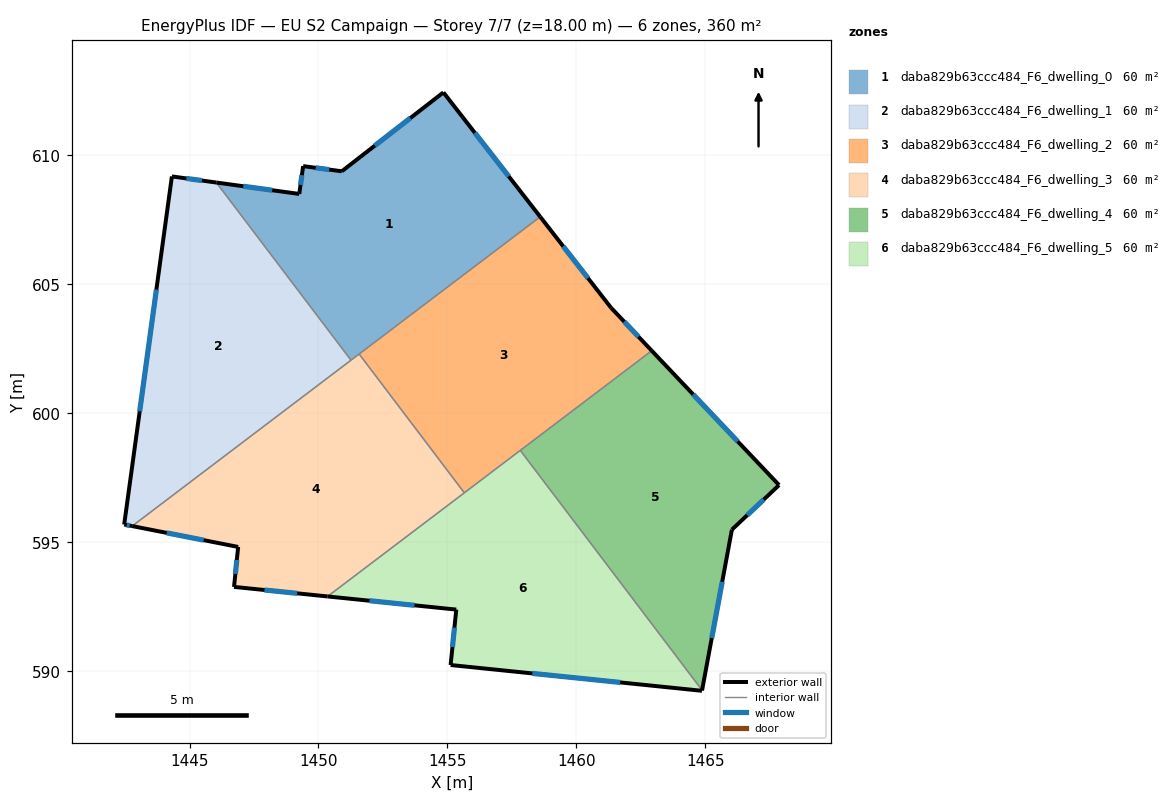
=== STOREY PLAN SPEC (per zone: floor XY polygon, exterior-wall plan segments, windows/doors) ===
zone 1: daba829b63ccc484_F6_dwelling_0  (60.1 m²)
  floor: (1454.84, 612.44) (1458.60, 607.62) (1451.26, 602.05) (1446.04, 608.94) (1449.25, 608.50) (1449.40, 609.58) (1450.90, 609.38)
  exterior wall: (1458.60, 607.62) – (1454.84, 612.44)  [6.1 m]
    window: (1457.38, 609.18) – (1456.07, 610.87)  [2.2 m²]
  exterior wall: (1449.25, 608.50) – (1446.04, 608.94)  [3.2 m]
    window: (1448.21, 608.64) – (1447.08, 608.80)  [1.2 m²]
  exterior wall: (1449.40, 609.58) – (1449.25, 608.50)  [1.1 m]
    window: (1449.36, 609.23) – (1449.30, 608.85)  [0.4 m²]
  exterior wall: (1450.90, 609.38) – (1449.40, 609.58)  [1.5 m]
    window: (1450.42, 609.44) – (1449.89, 609.51)  [0.6 m²]
  exterior wall: (1454.84, 612.44) – (1450.90, 609.38)  [5.0 m]
    window: (1453.56, 611.44) – (1452.19, 610.37)  [1.8 m²]
  interior walls: 3
zone 2: daba829b63ccc484_F6_dwelling_1  (60.1 m²)
  floor: (1446.04, 608.94) (1451.26, 602.05) (1442.77, 595.62) (1442.46, 595.68) (1444.31, 609.18)
  exterior wall: (1446.04, 608.94) – (1444.31, 609.18)  [1.7 m]
    window: (1445.48, 609.02) – (1444.87, 609.10)  [0.6 m²]
  exterior wall: (1442.46, 595.68) – (1442.77, 595.62)  [0.3 m]
    window: (1442.56, 595.66) – (1442.67, 595.64)  [0.1 m²]
  exterior wall: (1444.31, 609.18) – (1442.46, 595.68)  [13.6 m]
    window: (1443.71, 604.79) – (1443.07, 600.07)  [5.0 m²]
  interior walls: 2
zone 3: daba829b63ccc484_F6_dwelling_2  (60.1 m²)
  floor: (1461.34, 604.09) (1462.93, 602.42) (1455.66, 596.91) (1451.58, 602.29) (1458.60, 607.62)
  exterior wall: (1461.34, 604.09) – (1458.60, 607.62)  [4.5 m]
    window: (1460.45, 605.24) – (1459.49, 606.47)  [1.6 m²]
  exterior wall: (1462.93, 602.42) – (1461.34, 604.09)  [2.3 m]
    window: (1462.41, 602.96) – (1461.86, 603.55)  [0.8 m²]
  interior walls: 4
zone 4: daba829b63ccc484_F6_dwelling_3  (60.1 m²)
  floor: (1451.58, 602.29) (1455.66, 596.91) (1450.35, 592.89) (1446.72, 593.26) (1446.88, 594.81) (1442.77, 595.62)
  exterior wall: (1442.77, 595.62) – (1446.88, 594.81)  [4.2 m]
    window: (1444.11, 595.36) – (1445.55, 595.07)  [1.5 m²]
  exterior wall: (1446.72, 593.26) – (1450.35, 592.89)  [3.6 m]
    window: (1447.90, 593.14) – (1449.17, 593.01)  [1.3 m²]
  exterior wall: (1446.88, 594.81) – (1446.72, 593.26)  [1.6 m]
    window: (1446.83, 594.31) – (1446.78, 593.76)  [0.6 m²]
  interior walls: 4
zone 5: daba829b63ccc484_F6_dwelling_4  (60.1 m²)
  floor: (1462.93, 602.42) (1467.86, 597.21) (1466.03, 595.48) (1464.88, 589.25) (1457.83, 598.55)
  exterior wall: (1467.86, 597.21) – (1462.93, 602.42)  [7.2 m]
    window: (1466.26, 598.90) – (1464.53, 600.73)  [2.6 m²]
  exterior wall: (1466.03, 595.48) – (1467.86, 597.21)  [2.5 m]
    window: (1466.63, 596.04) – (1467.27, 596.65)  [0.9 m²]
  exterior wall: (1464.88, 589.25) – (1466.03, 595.48)  [6.3 m]
    window: (1465.25, 591.28) – (1465.66, 593.45)  [2.3 m²]
  interior walls: 2
zone 6: daba829b63ccc484_F6_dwelling_5  (60.1 m²)
  floor: (1457.83, 598.55) (1464.88, 589.25) (1464.87, 589.23) (1455.12, 590.23) (1455.34, 592.38) (1450.35, 592.89)
  exterior wall: (1450.35, 592.89) – (1455.34, 592.38)  [5.0 m]
    window: (1451.98, 592.72) – (1453.72, 592.55)  [1.8 m²]
  exterior wall: (1464.87, 589.23) – (1464.88, 589.25)  [0.0 m]
  exterior wall: (1455.12, 590.23) – (1464.87, 589.23)  [9.8 m]
    window: (1458.29, 589.90) – (1461.70, 589.56)  [3.6 m²]
  exterior wall: (1455.34, 592.38) – (1455.12, 590.23)  [2.2 m]
    window: (1455.27, 591.68) – (1455.20, 590.93)  [0.8 m²]
  interior walls: 3

=== DERIVED (storey summary) ===
Building: EU S2 Campaign
Storey: 7 of 7  (floor level z = 18.00 m)
Storey gross floor area: 360.4 m²
Zones on this storey: 6
  - daba829b63ccc484_F6_dwelling_0: floor 60.1 m²; exterior wall 17.0 m (50.9 m²); 5 window(s) 6.2 m²; WWR 12.2%
  - daba829b63ccc484_F6_dwelling_1: floor 60.1 m²; exterior wall 15.7 m (47.0 m²); 3 window(s) 5.7 m²; WWR 12.2%
  - daba829b63ccc484_F6_dwelling_2: floor 60.1 m²; exterior wall 6.8 m (20.3 m²); 2 window(s) 2.5 m²; WWR 12.2%
  - daba829b63ccc484_F6_dwelling_3: floor 60.1 m²; exterior wall 9.4 m (28.2 m²); 3 window(s) 3.4 m²; WWR 12.2%
  - daba829b63ccc484_F6_dwelling_4: floor 60.1 m²; exterior wall 16.0 m (48.1 m²); 3 window(s) 5.9 m²; WWR 12.2%
  - daba829b63ccc484_F6_dwelling_5: floor 60.1 m²; exterior wall 17.0 m (51.0 m²); 3 window(s) 6.2 m²; WWR 12.2%
Zone adjacency (shared interzone walls):
  - daba829b63ccc484_F6_dwelling_0 ↔ daba829b63ccc484_F6_dwelling_1
  - daba829b63ccc484_F6_dwelling_0 ↔ daba829b63ccc484_F6_dwelling_2
  - daba829b63ccc484_F6_dwelling_0 ↔ daba829b63ccc484_F6_dwelling_3
  - daba829b63ccc484_F6_dwelling_1 ↔ daba829b63ccc484_F6_dwelling_3
  - daba829b63ccc484_F6_dwelling_2 ↔ daba829b63ccc484_F6_dwelling_3
  - daba829b63ccc484_F6_dwelling_2 ↔ daba829b63ccc484_F6_dwelling_4
  - daba829b63ccc484_F6_dwelling_2 ↔ daba829b63ccc484_F6_dwelling_5
  - daba829b63ccc484_F6_dwelling_3 ↔ daba829b63ccc484_F6_dwelling_5
  - daba829b63ccc484_F6_dwelling_4 ↔ daba829b63ccc484_F6_dwelling_5